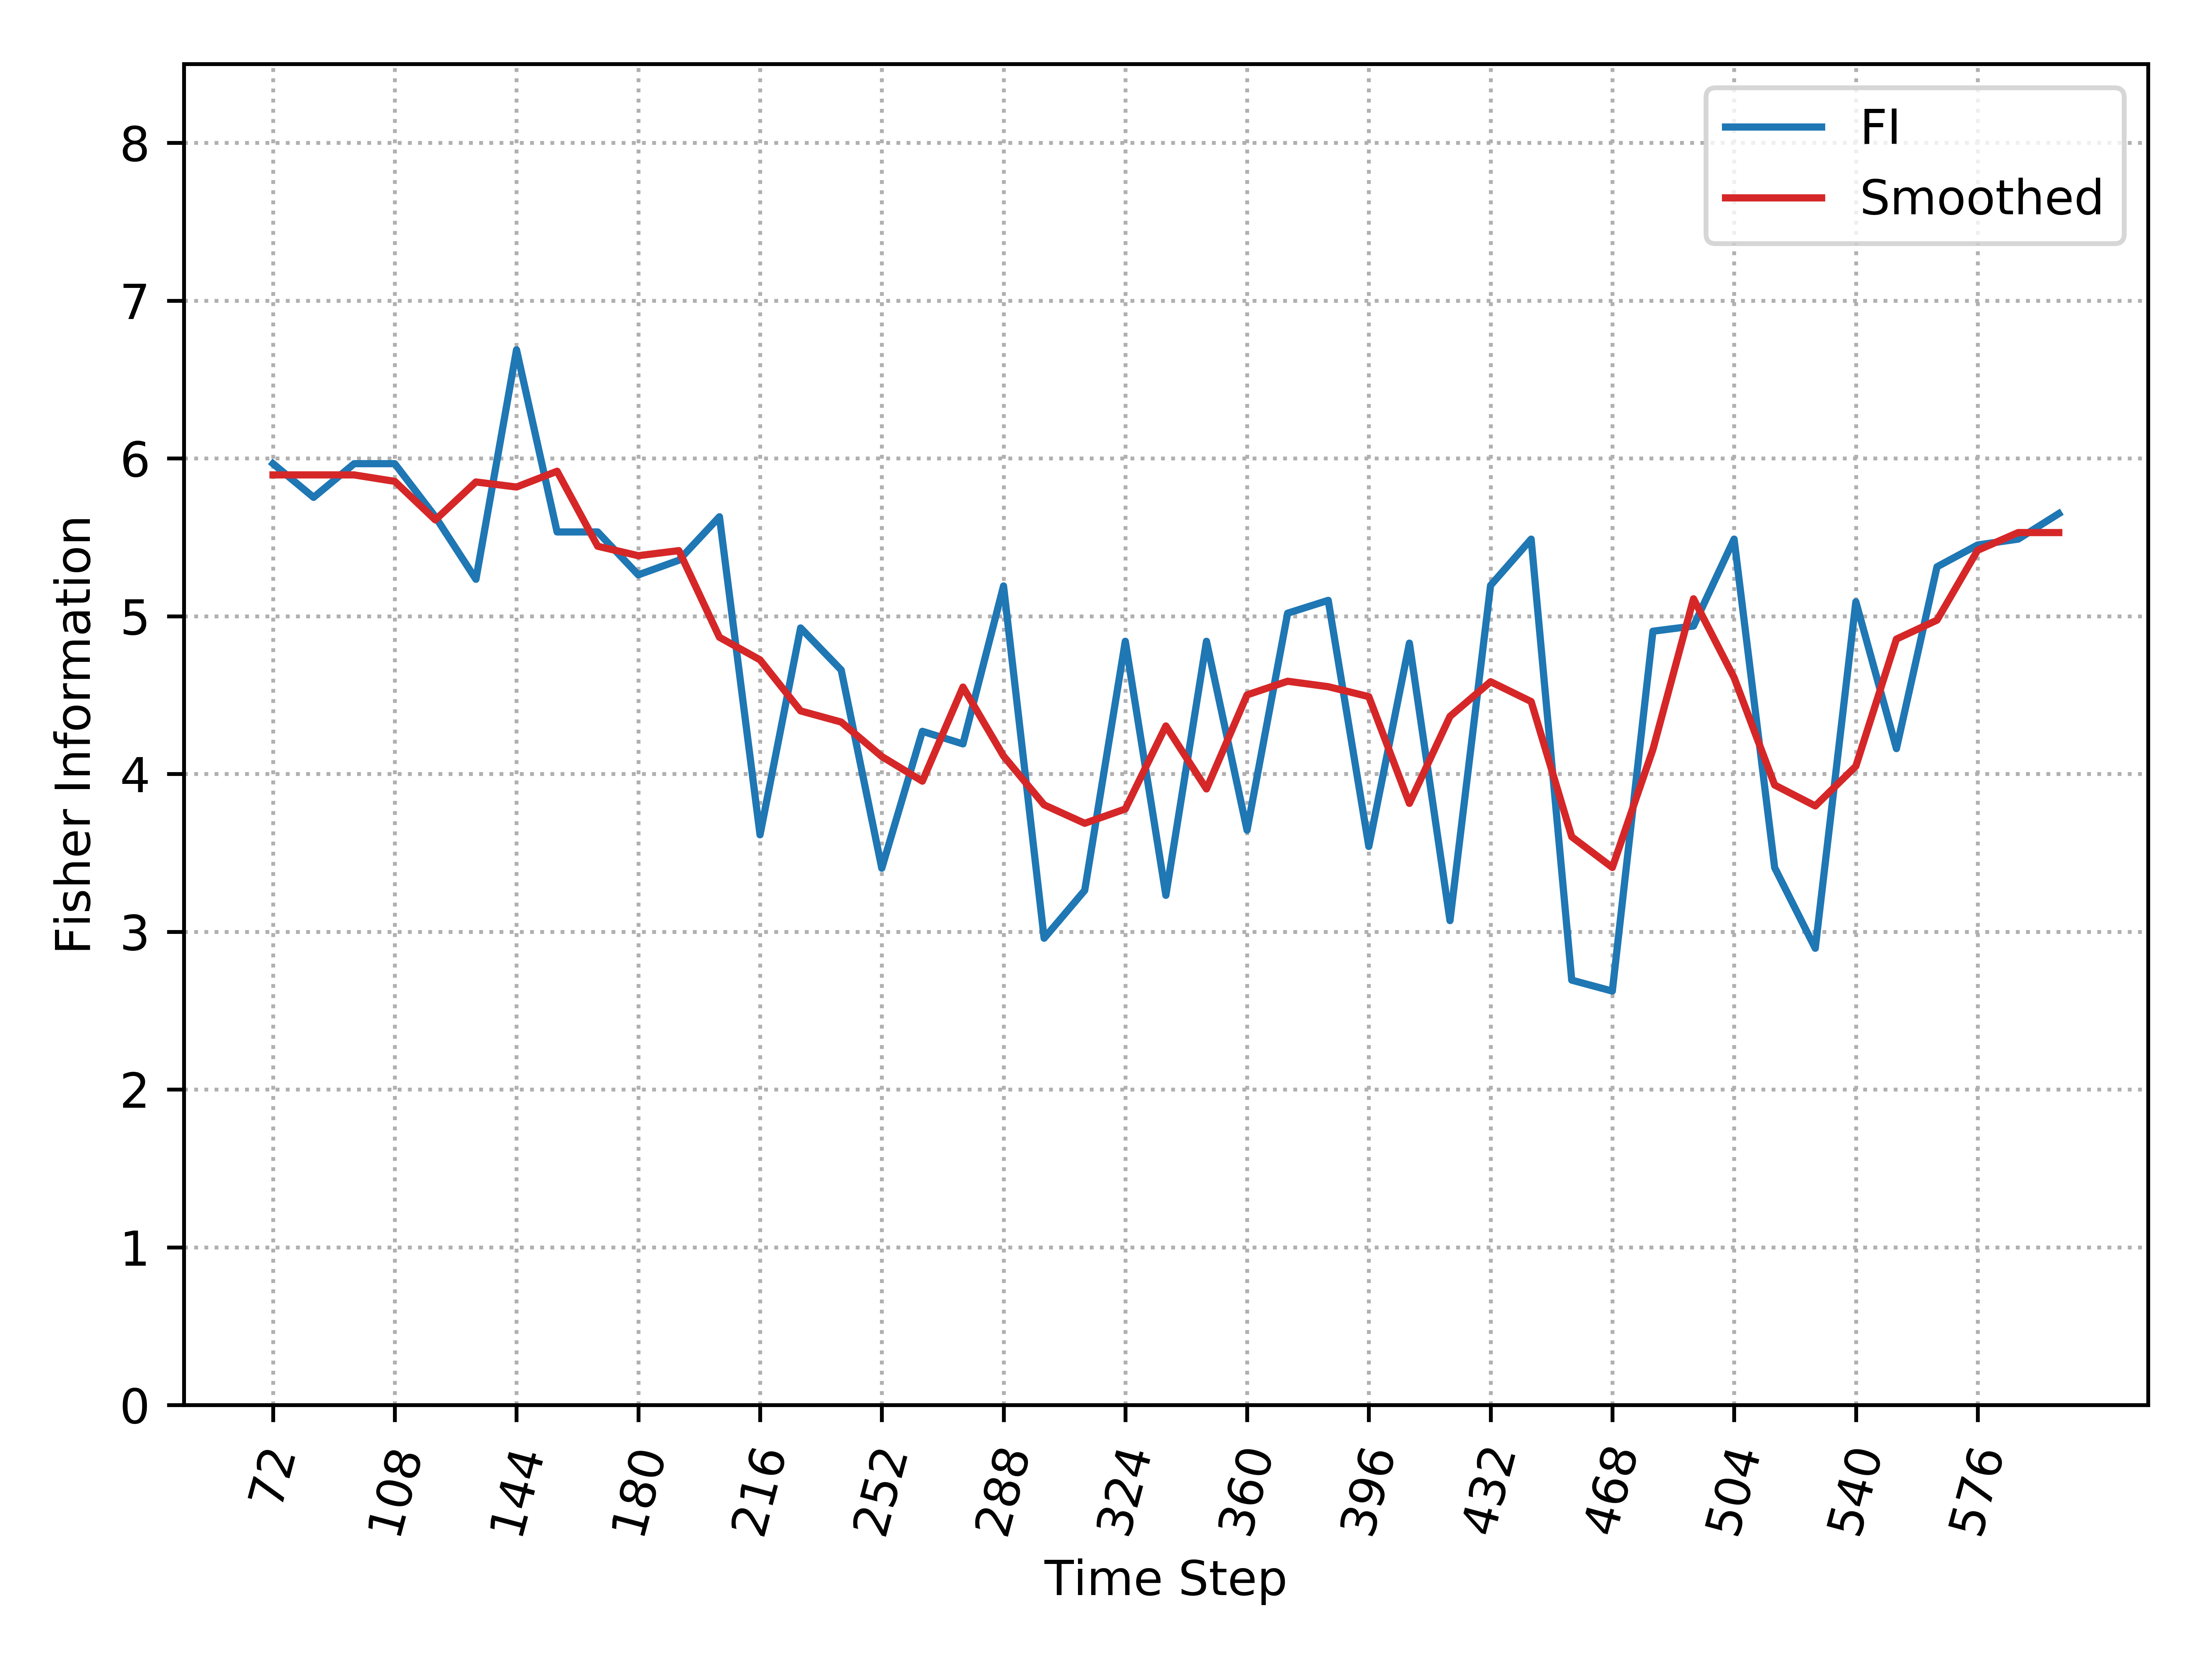

Source data for this figure (header and first rows):
, Time_Step, FI, Smooth_FI
0, 72, 5.966, 5.895
1, 84, 5.753, 5.895
2, 96, 5.966, 5.895
3, 108, 5.966, 5.854
4, 120, 5.63, 5.61
5, 132, 5.233, 5.85
6, 144, 6.688, 5.818
7, 156, 5.534, 5.918
8, 168, 5.534, 5.443
9, 180, 5.262, 5.383
10, 192, 5.354, 5.415
11, 204, 5.63, 4.866
12, 216, 3.614, 4.723
13, 228, 4.925, 4.399
14, 240, 4.659, 4.329
15, 252, 3.402, 4.11
16, 264, 4.27, 3.954
17, 276, 4.19, 4.55
18, 288, 5.191, 4.113
19, 300, 2.958, 3.804
20, 312, 3.262, 3.687
21, 324, 4.841, 3.778
22, 336, 3.23, 4.304
23, 348, 4.841, 3.905
24, 360, 3.643, 4.501
25, 372, 5.019, 4.587
26, 384, 5.1, 4.553
27, 396, 3.54, 4.49
28, 408, 4.829, 3.813
29, 420, 3.07, 4.365
30, 432, 5.195, 4.584
31, 444, 5.488, 4.459
32, 456, 2.693, 3.601
33, 468, 2.623, 3.407
34, 480, 4.904, 4.155
35, 492, 4.937, 5.11
36, 504, 5.488, 4.61
37, 516, 3.406, 3.93
38, 528, 2.895, 3.797
39, 540, 5.091, 4.049
40, 552, 4.16, 4.855
41, 564, 5.313, 4.975
42, 576, 5.451, 5.417
43, 588, 5.488, 5.53
44, 600, 5.65, 5.53
